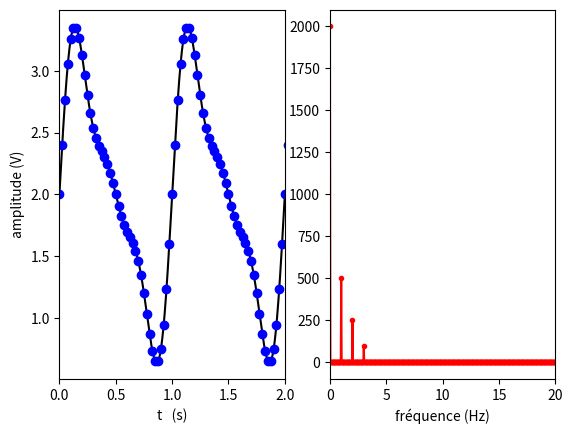

Write Python code to recreate this figure.
import numpy as np
from matplotlib import pyplot as plt
f0 = 1  # fréquence du signal (Hz)
fe = 40  # fréquence d'échantillonnage
N = 1000  # nombre d'échantillons


def u2(t):
    return (
        2 +
        np.sin(2*np.pi*f0*t) +
        0.5*np.sin(4*np.pi*f0*t) +
        0.2*np.sin(6*np.pi*f0*t)
    )


u = u2

t_continu = np.linspace(0, (N-1)/fe, 50000)  # tableau des dates du signal"continu"
u_continu = u(t_continu)
t_discret = np.linspace(0, (N-1)/fe, N)
u_discret = u(t_discret)  # tableau du signal échantillonné
freq = np.linspace(0.0, (N-1)*fe/N, N)  # tableau des fréquences échantillonnées

plt.figure()
plt.subplot(121)
plt.plot(t_continu, u_continu, 'k-')  # graphe signal continu
plt.plot(t_discret, u_discret, 'bo')  # graphe signal échantillonné
plt.xlim(0, 2)
plt.xlabel('t   (s)')
plt.ylabel('amplitude (V)')

amplitude = abs(np.fft.fft(u_discret))
###

plt.subplot(122)
plt.plot(freq, amplitude, 'r-')
plt.plot(freq, amplitude, 'r.')
# plt.xticks(np.arange(0, 11, 1))  # Axe des abscisses : 0, 1, 2,....10
plt.xlim(0, fe/2)
plt.xlabel('fréquence (Hz)')
plt.show()

plt.show()
